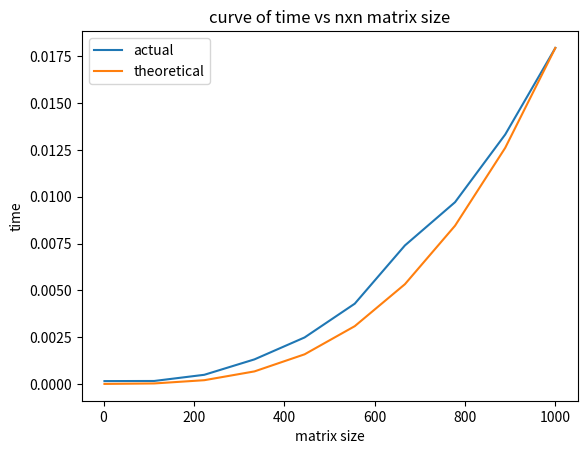

Source code (Python):
# only need 10 numbers to see curve effectivley
# Timings are pretty consistant each run after implementing averaging
# other application does effect outcome (1000x1000 = .006 vs .010 (s) while opening app)

import time
import matplotlib.pyplot as plt
import numpy as np

times = []
ns = []
avg = []
scaling_factor = []
theoretical_time = []
sizes = np.linspace(2, 1000, 10, dtype = int)



for n in sizes:
    A = np.random.rand(n, n) #random matrix
    b = np.random.rand(n) # random vector

    t0 = time.time() #start
    np.linalg.solve(A, b) # only solving within times
    t1 = time.time() #end
    times.append(t1 - t0) # time takes
    ns.append(n)

"""
b)
"""
# calculate theoretical using (count = 2/3*n**3)
theoretical_time = [times[-1] * (n / sizes[-1])**3 for n in sizes]

plt.title("curve of time vs nxn matrix size")
plt.ylabel("time")
plt.xlabel("matrix size")
plt.plot(ns, times, label = 'actual')
plt.plot(ns, theoretical_time, label ='theoretical')
plt.legend()
plt.show()


"""
c)
theory and practice are similar but not identical, actual times from 2 - 999 are slightly greater on average
reasons as follows
1. flop_count != 2/3n**3, it also has n**2 & n factors
2. random variance in background applications/system noise
3.using n=10k, actual time trends to theoretical time
"""
